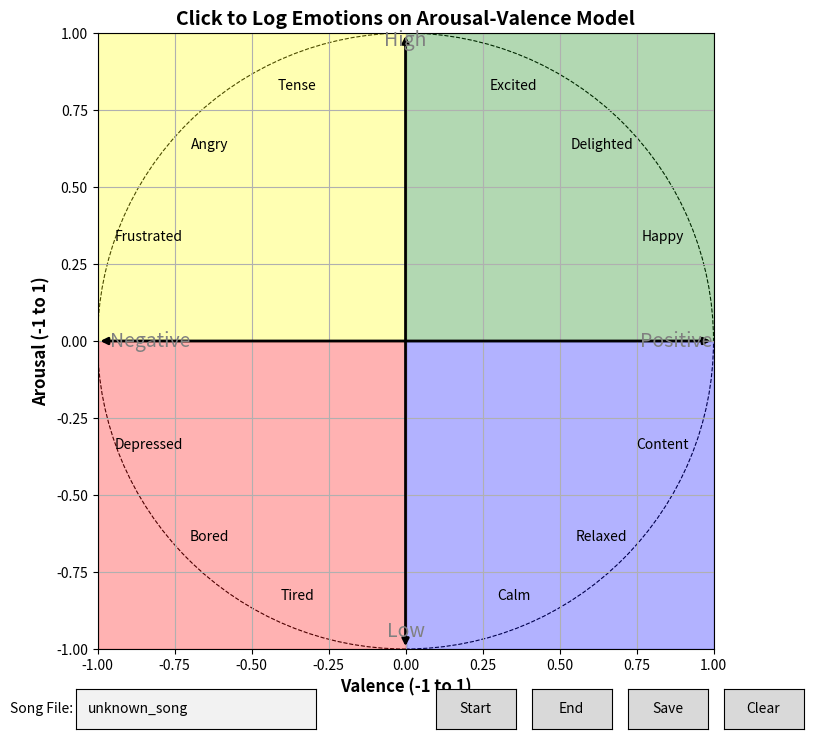

Write Python code to recreate this figure.
import matplotlib.pyplot as plt
from matplotlib.backend_bases import MouseButton
from matplotlib.widgets import Button, TextBox
import pandas as pd
from datetime import datetime
import time
import numpy as np
import os

# Set the download path
download_path = "/Users/<user>/Downloads"

# List to store emotions (time, valence, arousal)
emotions = []
start_time = None
logging_enabled = False
song_filename = "unknown_song"
scatters = [] 

def update_filename(text):
    """Update the song filename from the input box."""
    global song_filename
    song_filename = text
    print(f"Song filename updated to: {song_filename}")

def start_logging(event):
    """Start the timer and enable logging."""
    global start_time, logging_enabled
    if not logging_enabled:
        start_time = time.time()  # Record the start time
        logging_enabled = True
        print("Logging started! Timer is running...")
    else:
        print("Logging is already running.")

def end_logging(event):
    """Stop the timer and disable logging."""
    global start_time, logging_enabled
    if logging_enabled:
        end_time = time.time()  # Record the end time
        elapsed_time = end_time - start_time
        logging_enabled = False
        print(f"Logging ended. Total time elapsed: {elapsed_time:.2f} seconds.")
    else:
        print("Logging is not running.")
        
def determine_quadrant_color(x, y):
    """Determine the quadrant color based on valence (x) and arousal (y) values."""
    if x >= 0 and y >= 0:
        return "Green"
    elif x < 0 and y >= 0:
        return "Yellow"
    elif x < 0 and y < 0:
        return "Red"
    elif x >= 0 and y < 0:
        return "Blue"
    return "Unknown"  # Default case

def onclick(event):
    """Handles clicks to log valence/arousal only on user interaction inside the plot area."""
    global logging_enabled
    if event.inaxes != ax:  # Ignore clicks outside the main plot area
        return
    
    if logging_enabled and event.button == MouseButton.LEFT:
        x, y = event.xdata, event.ydata
        if x is not None and y is not None:  # Ensure valid data
            timestamp = datetime.now().strftime('%Y-%m-%d %H:%M:%S')
            quadrant_color = determine_quadrant_color(x, y)
            
            if quadrant_color:  # Ensure quadrant_color is assigned
                emotions.append((timestamp, song_filename, x, y, quadrant_color))
                print(f'Logged Emotion: Time={timestamp}, Song={song_filename}, Valence={x:.2f}, Arousal={y:.2f}, Quadrant={quadrant_color}')
                
                # Plot the point on click
                scatter = ax.scatter(x, y, color='black', s=100)
                scatters.append(scatter)
                plt.draw()
            else:
                print("Error: Quadrant color not determined correctly.")
    elif not logging_enabled:
        print("Please click the 'Start' button to begin logging.")
        

def save_emotions(event):
    """Save emotions to a CSV file and the figure as an image in the Downloads folder."""
    if emotions:
        print("Saving emotions, verifying structure...")
        print(emotions)  # Debugging output
        
        filename = os.path.join(download_path, f'emotions_log_{song_filename}.csv')
        image_filename = os.path.join(download_path, f'emotions_log_{song_filename}.png')
        
        try:
            df = pd.DataFrame(emotions, columns=['Timestamp', 'Song', 'Valence', 'Arousal', 'Quadrant Color'])
            df.to_csv(filename, index=False)
            print(f"Emotions saved to '{filename}'.")
            
            # Save the figure as an image
            fig.savefig(image_filename, dpi=300, bbox_inches='tight')
            print(f"Figure saved as '{image_filename}'.")
        except ValueError as e:
            print("Error saving emotions: ", e)
            print("Check if all logged entries have the expected 5 columns.")
    else:
        print("No emotions logged to save.")

def clear_coordinates(event):
    """Clear only logged scatter points while preserving the rest of the graph."""
    global emotions, scatters
    emotions.clear()
    for scatter in scatters:
        scatter.remove()
    scatters.clear()
    plt.draw()
    print("Logged emotions cleared.")

  


# Create the plot
fig, ax = plt.subplots(figsize=(8, 8))
ax.set_xlim(-1, 1)
ax.set_ylim(-1, 1)
ax.set_xlabel('Valence (-1 to 1)', fontsize=12, fontweight='bold')
ax.set_ylabel('Arousal (-1 to 1)', fontsize=12, fontweight='bold')
ax.grid(True)
ax.set_title('Click to Log Emotions on Arousal-Valence Model', fontsize=14, fontweight='bold')
ax.set_aspect('equal', adjustable='box')


# Add x-axis and y-axis lines with arrows
ax.annotate('', xy=(1, 0), xytext=(-1, 0),
            arrowprops=dict(arrowstyle='<|-|>', color='black', linewidth=2))
ax.annotate('', xy=(0, 1), xytext=(0, -1),
            arrowprops=dict(arrowstyle='<|-|>', color='black', linewidth=2))

# Emotion labels evenly spaced in a circle
emotion_labels = [
    ("Excited", 67),
    ("Delighted", 45),
    ("Happy", 22),
    ("Content", -22),
    ("Relaxed", -45),
    ("Calm", -67),
    ("Tired", -113),
    ("Bored", -135),
    ("Depressed", -158),
    ("Frustrated", 158),
    ("Angry", 135),
    ("Tense", 113)
]

# Convert angles to radians and calculate coordinates
radius = 0.9  # Adjust the radius of the circle if necessary
coordinates = {emotion: (radius * np.cos(np.radians(angle)), radius * np.sin(np.radians(angle))) for emotion, angle in emotion_labels}

# Plot the labels
for emotion, (x, y) in coordinates.items():
    ax.text(x, y, emotion, fontsize=10, ha='center', va='center')

# Add a circular boundary for visual reference
circle = plt.Circle((0, 0), 1, color='black', fill=False, linestyle='--', linewidth=0.8)
ax.add_artist(circle)

# Draw quadrants with colors
ax.fill_between([-1, 0], 0, 1, color='yellow', alpha=0.3)
ax.fill_between([0, 1], 0, 1, color='green', alpha=0.3)
ax.fill_between([-1, 0], -1, 0, color='red', alpha=0.3)
ax.fill_between([0, 1], -1, 0, color='blue', alpha=0.3)


# Add labels for axes
ax.text(.88, .5, 'Positive', fontsize=14, color='grey',verticalalignment='center', transform=ax.transAxes)
ax.text(.02, .5, 'Negative', fontsize=14,color='grey', verticalalignment='center', transform=ax.transAxes)
ax.text(0.5, .98, 'High', fontsize=14,color='grey', horizontalalignment='center', transform=ax.transAxes)
ax.text(0.5, .02, 'Low', fontsize=14, color='grey', horizontalalignment='center', transform=ax.transAxes)



# Connect click events
fig.canvas.mpl_connect('button_press_event', onclick)

# Add UI elements
ax_textbox = plt.axes([0.1, 0.01, 0.3, 0.05])
text_box = TextBox(ax_textbox, 'Song File:', initial=song_filename)
text_box.on_submit(update_filename)

ax_button_start = plt.axes([0.55, 0.01, 0.1, 0.05])
btn_start = Button(ax_button_start, 'Start')
btn_start.on_clicked(start_logging)

ax_button_end = plt.axes([0.67, 0.01, 0.1, 0.05])
btn_end = Button(ax_button_end, 'End')
btn_end.on_clicked(end_logging)

ax_button_save = plt.axes([0.79, 0.01, 0.1, 0.05])
btn_save = Button(ax_button_save, 'Save')
btn_save.on_clicked(save_emotions)

ax_button_clear = plt.axes([0.91, 0.01, 0.1, 0.05])
btn_clear = Button(ax_button_clear, 'Clear')
btn_clear.on_clicked(clear_coordinates)

plt.show()
